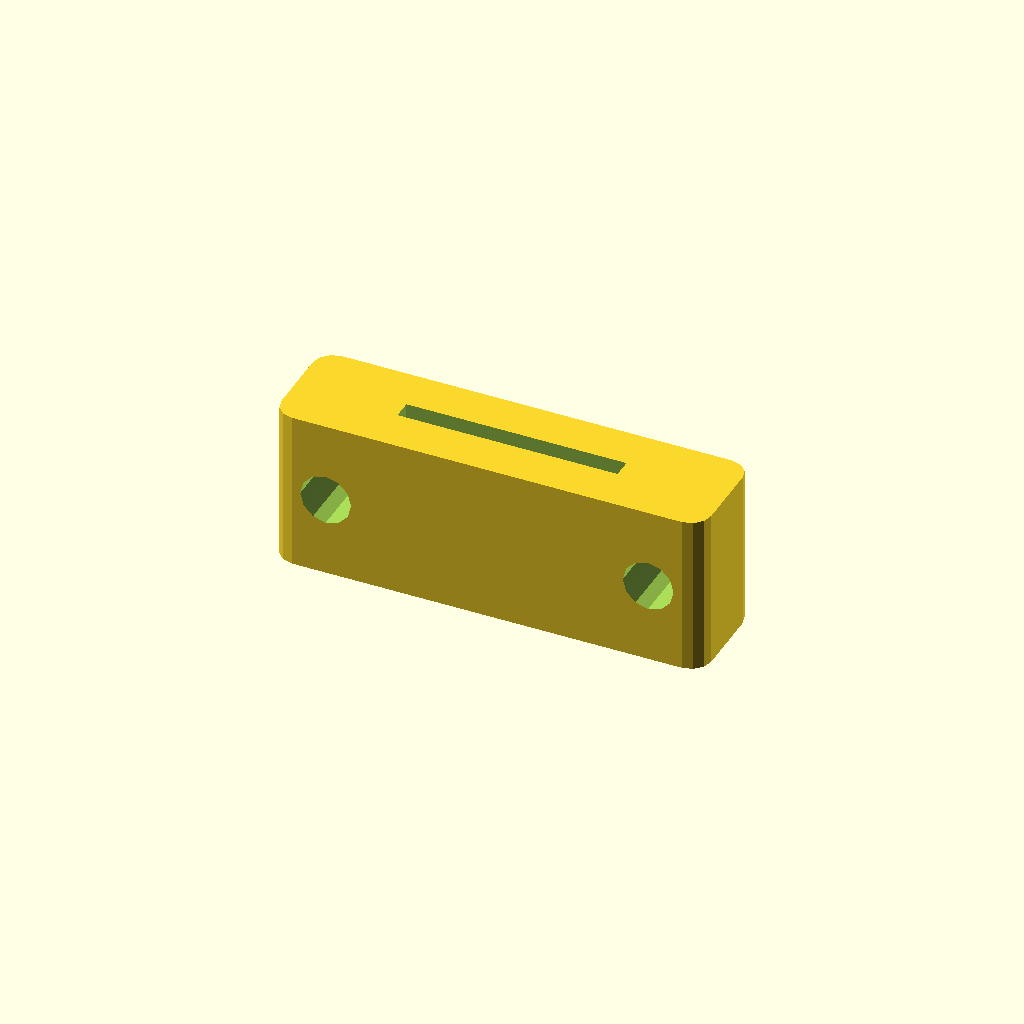
Cell 1 — every parameter at its default value.
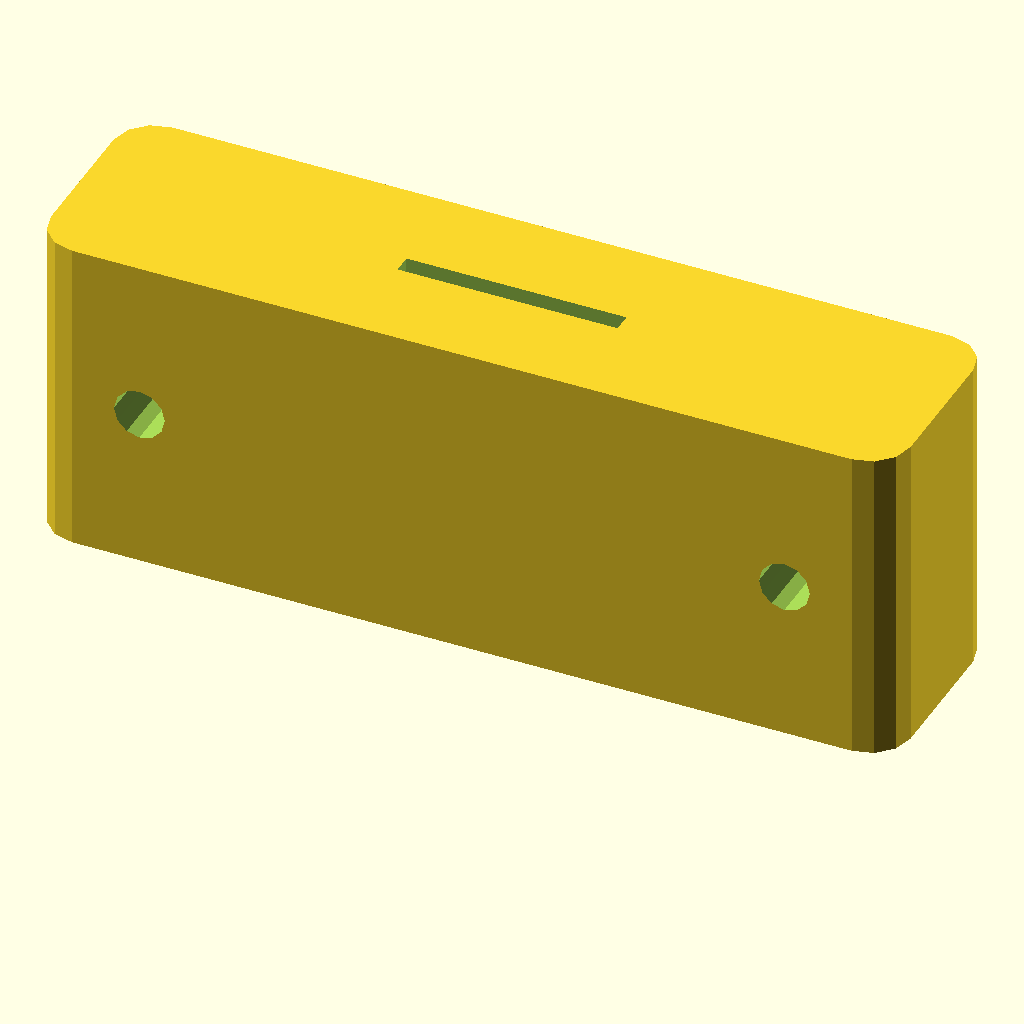
Cell 2: the same model with inch = 50.8.
One fixed orthographic camera (rotation 55°, 0°, 25°; colour scheme Cornfield) for every cell.
The OpenSCAD source (2023/sd-card-holder/SDCardHolder.scad):
// SDCardHolder-v1.0

$fn = 12;

inch = 25.4;

module rounded_square(size, corner_radius, offset=0) {
	hull() for( ym=[-1,1] ) for( xm=[-1,1] ) {
		translate([
			xm*(size[0]/2-corner_radius),
			ym*(size[1]/2-corner_radius),
		]) circle(r=corner_radius+offset);
	}	
}

module xy_rounded_cube(size, corner_radius, offset=0) {
	linear_extrude(size[2]+offset*2, center=true) rounded_square(size, corner_radius, offset=offset);
}


module sd_card_cav() {
	cube([26, 2.25, 48], center=true);
}

difference() {
	translate([0,0,3/8*inch]) xy_rounded_cube([2*inch, 1/2*inch, 3/4*inch], 3/32*inch);
	translate([0,0,3/4*inch + 8]) sd_card_cav();
	for( xi=[-0.75, 0.75] ) {
		translate([xi*inch, 0, 3/8*inch]) rotate([90,0,0]) cylinder(d=6, h=50, center=true);
	}
}
Parameter table extracted from the source (name, type, default, range or options):
inch: number, default 25.4
